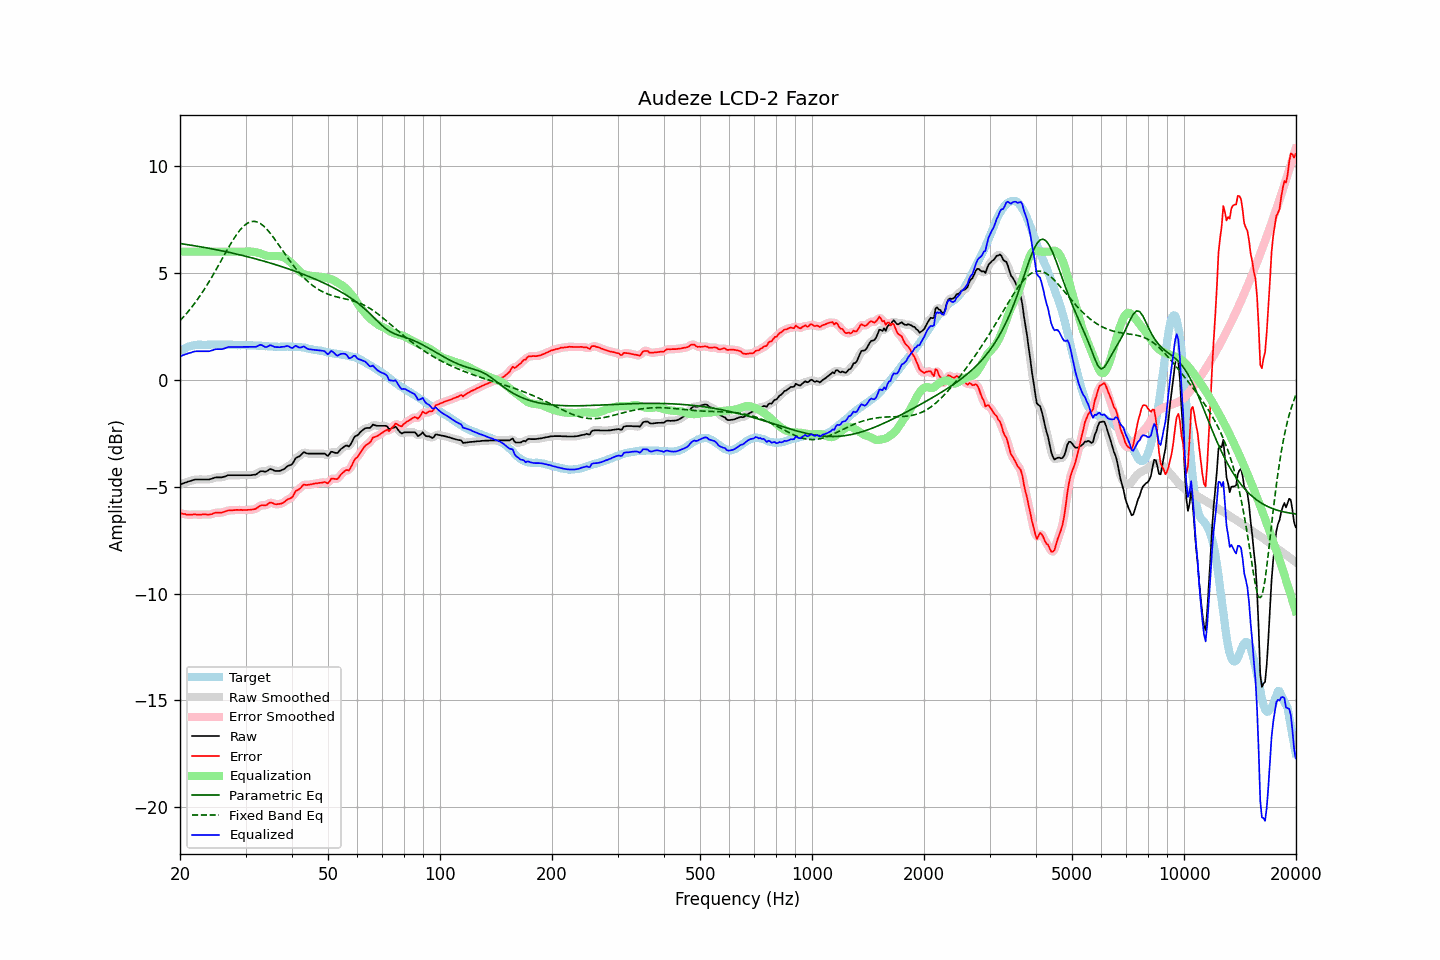

Data behind this chart, as committed beside it:
frequency, raw, error, smoothed, error_smoothed, equalization, parametric_eq, fixed_band_eq, equalized_raw, equalized_smoothed, target
20.00, -4.90, -6.23, -4.90, -6.23, 6.00, 6.38, 2.77, 1.10, 1.10, 1.33
20.20, -4.87, -6.25, -4.87, -6.25, 6.00, 6.37, 2.85, 1.13, 1.13, 1.38
20.40, -4.84, -6.27, -4.84, -6.27, 6.00, 6.36, 2.93, 1.16, 1.16, 1.43
20.61, -4.81, -6.27, -4.81, -6.28, 6.00, 6.35, 3.02, 1.19, 1.19, 1.46
20.81, -4.79, -6.30, -4.79, -6.30, 6.00, 6.34, 3.10, 1.21, 1.21, 1.51
21.02, -4.76, -6.31, -4.76, -6.31, 6.00, 6.33, 3.19, 1.24, 1.24, 1.55
21.23, -4.74, -6.31, -4.74, -6.31, 6.00, 6.31, 3.28, 1.26, 1.26, 1.57
21.44, -4.72, -6.31, -4.72, -6.31, 6.00, 6.30, 3.38, 1.28, 1.28, 1.59
21.66, -4.69, -6.30, -4.69, -6.30, 6.00, 6.29, 3.47, 1.31, 1.31, 1.61
21.87, -4.67, -6.29, -4.67, -6.30, 6.00, 6.28, 3.57, 1.33, 1.33, 1.62
22.09, -4.66, -6.30, -4.66, -6.30, 6.00, 6.27, 3.67, 1.34, 1.34, 1.64
22.31, -4.66, -6.31, -4.66, -6.31, 6.00, 6.25, 3.78, 1.34, 1.34, 1.65
22.54, -4.66, -6.31, -4.66, -6.31, 6.00, 6.24, 3.89, 1.34, 1.34, 1.65
22.76, -4.66, -6.31, -4.66, -6.31, 6.00, 6.23, 4.00, 1.34, 1.34, 1.65
22.99, -4.66, -6.30, -4.66, -6.30, 6.00, 6.21, 4.11, 1.34, 1.34, 1.64
23.22, -4.66, -6.30, -4.66, -6.30, 6.00, 6.20, 4.23, 1.34, 1.34, 1.64
23.45, -4.66, -6.30, -4.66, -6.30, 6.00, 6.19, 4.34, 1.34, 1.34, 1.63
23.69, -4.66, -6.30, -4.66, -6.30, 6.00, 6.17, 4.46, 1.34, 1.34, 1.64
23.92, -4.66, -6.30, -4.66, -6.30, 6.00, 6.16, 4.59, 1.34, 1.34, 1.64
24.16, -4.64, -6.29, -4.64, -6.29, 6.00, 6.15, 4.71, 1.36, 1.36, 1.65
24.40, -4.62, -6.28, -4.62, -6.27, 6.00, 6.13, 4.84, 1.38, 1.38, 1.66
24.65, -4.59, -6.24, -4.59, -6.25, 6.00, 6.12, 4.97, 1.41, 1.41, 1.65
24.89, -4.57, -6.22, -4.57, -6.23, 6.00, 6.10, 5.10, 1.43, 1.43, 1.65
25.14, -4.56, -6.21, -4.56, -6.21, 6.00, 6.09, 5.23, 1.44, 1.44, 1.65
25.39, -4.56, -6.22, -4.56, -6.22, 6.00, 6.07, 5.37, 1.44, 1.44, 1.66
25.65, -4.56, -6.22, -4.56, -6.21, 6.00, 6.06, 5.50, 1.44, 1.44, 1.66
25.91, -4.56, -6.21, -4.56, -6.21, 6.00, 6.04, 5.64, 1.44, 1.44, 1.65
26.16, -4.54, -6.18, -4.54, -6.19, 6.00, 6.03, 5.77, 1.46, 1.46, 1.64
26.43, -4.52, -6.16, -4.52, -6.16, 6.00, 6.01, 5.91, 1.48, 1.48, 1.64
26.69, -4.49, -6.13, -4.49, -6.14, 6.00, 5.99, 6.04, 1.51, 1.51, 1.64
26.96, -4.46, -6.11, -4.47, -6.12, 6.00, 5.98, 6.17, 1.54, 1.53, 1.65
27.23, -4.46, -6.11, -4.46, -6.11, 6.00, 5.96, 6.30, 1.54, 1.54, 1.65
27.50, -4.46, -6.11, -4.46, -6.10, 6.00, 5.94, 6.43, 1.54, 1.54, 1.65
27.77, -4.46, -6.10, -4.46, -6.10, 6.00, 5.93, 6.55, 1.54, 1.54, 1.64
28.05, -4.46, -6.10, -4.46, -6.09, 6.00, 5.91, 6.67, 1.54, 1.54, 1.64
28.33, -4.46, -6.08, -4.46, -6.09, 6.00, 5.89, 6.78, 1.54, 1.54, 1.62
28.62, -4.46, -6.08, -4.46, -6.08, 6.00, 5.88, 6.89, 1.54, 1.54, 1.62
28.90, -4.46, -6.09, -4.46, -6.09, 6.00, 5.86, 6.98, 1.54, 1.54, 1.63
29.19, -4.46, -6.08, -4.46, -6.09, 6.00, 5.84, 7.07, 1.54, 1.54, 1.62
29.48, -4.46, -6.10, -4.46, -6.09, 6.00, 5.82, 7.15, 1.54, 1.54, 1.64
29.78, -4.46, -6.09, -4.46, -6.09, 6.00, 5.80, 7.23, 1.54, 1.54, 1.63
30.08, -4.46, -6.09, -4.46, -6.09, 6.00, 5.78, 7.29, 1.54, 1.54, 1.63
30.38, -4.46, -6.08, -4.46, -6.09, 6.00, 5.76, 7.34, 1.54, 1.54, 1.62
30.68, -4.46, -6.08, -4.46, -6.08, 6.01, 5.75, 7.37, 1.55, 1.55, 1.62
30.99, -4.46, -6.08, -4.46, -6.07, 6.01, 5.73, 7.40, 1.55, 1.55, 1.62
31.30, -4.45, -6.07, -4.45, -6.07, 6.00, 5.71, 7.42, 1.55, 1.55, 1.62
31.61, -4.44, -6.05, -4.44, -6.06, 5.99, 5.69, 7.42, 1.55, 1.54, 1.61
31.93, -4.43, -6.04, -4.42, -6.03, 5.98, 5.67, 7.41, 1.55, 1.55, 1.61
32.24, -4.39, -5.99, -4.38, -5.99, 5.96, 5.65, 7.39, 1.57, 1.58, 1.60
32.57, -4.33, -5.94, -4.33, -5.94, 5.94, 5.62, 7.36, 1.61, 1.61, 1.61
32.89, -4.28, -5.88, -4.29, -5.89, 5.92, 5.60, 7.32, 1.64, 1.63, 1.60
33.22, -4.27, -5.86, -4.28, -5.87, 5.89, 5.58, 7.26, 1.62, 1.61, 1.59
33.55, -4.28, -5.87, -4.28, -5.87, 5.86, 5.56, 7.20, 1.58, 1.58, 1.59
33.89, -4.30, -5.88, -4.29, -5.87, 5.84, 5.54, 7.13, 1.53, 1.55, 1.58
34.23, -4.27, -5.85, -4.26, -5.84, 5.81, 5.52, 7.05, 1.54, 1.55, 1.58
34.57, -4.22, -5.79, -4.22, -5.79, 5.80, 5.50, 6.97, 1.58, 1.58, 1.57
34.92, -4.17, -5.74, -4.19, -5.76, 5.80, 5.47, 6.88, 1.63, 1.61, 1.57
35.27, -4.19, -5.75, -4.19, -5.75, 5.80, 5.45, 6.78, 1.60, 1.60, 1.56
35.62, -4.22, -5.78, -4.22, -5.78, 5.80, 5.43, 6.68, 1.57, 1.58, 1.56
35.97, -4.26, -5.82, -4.25, -5.81, 5.80, 5.40, 6.58, 1.54, 1.55, 1.56
... 635 more rows
